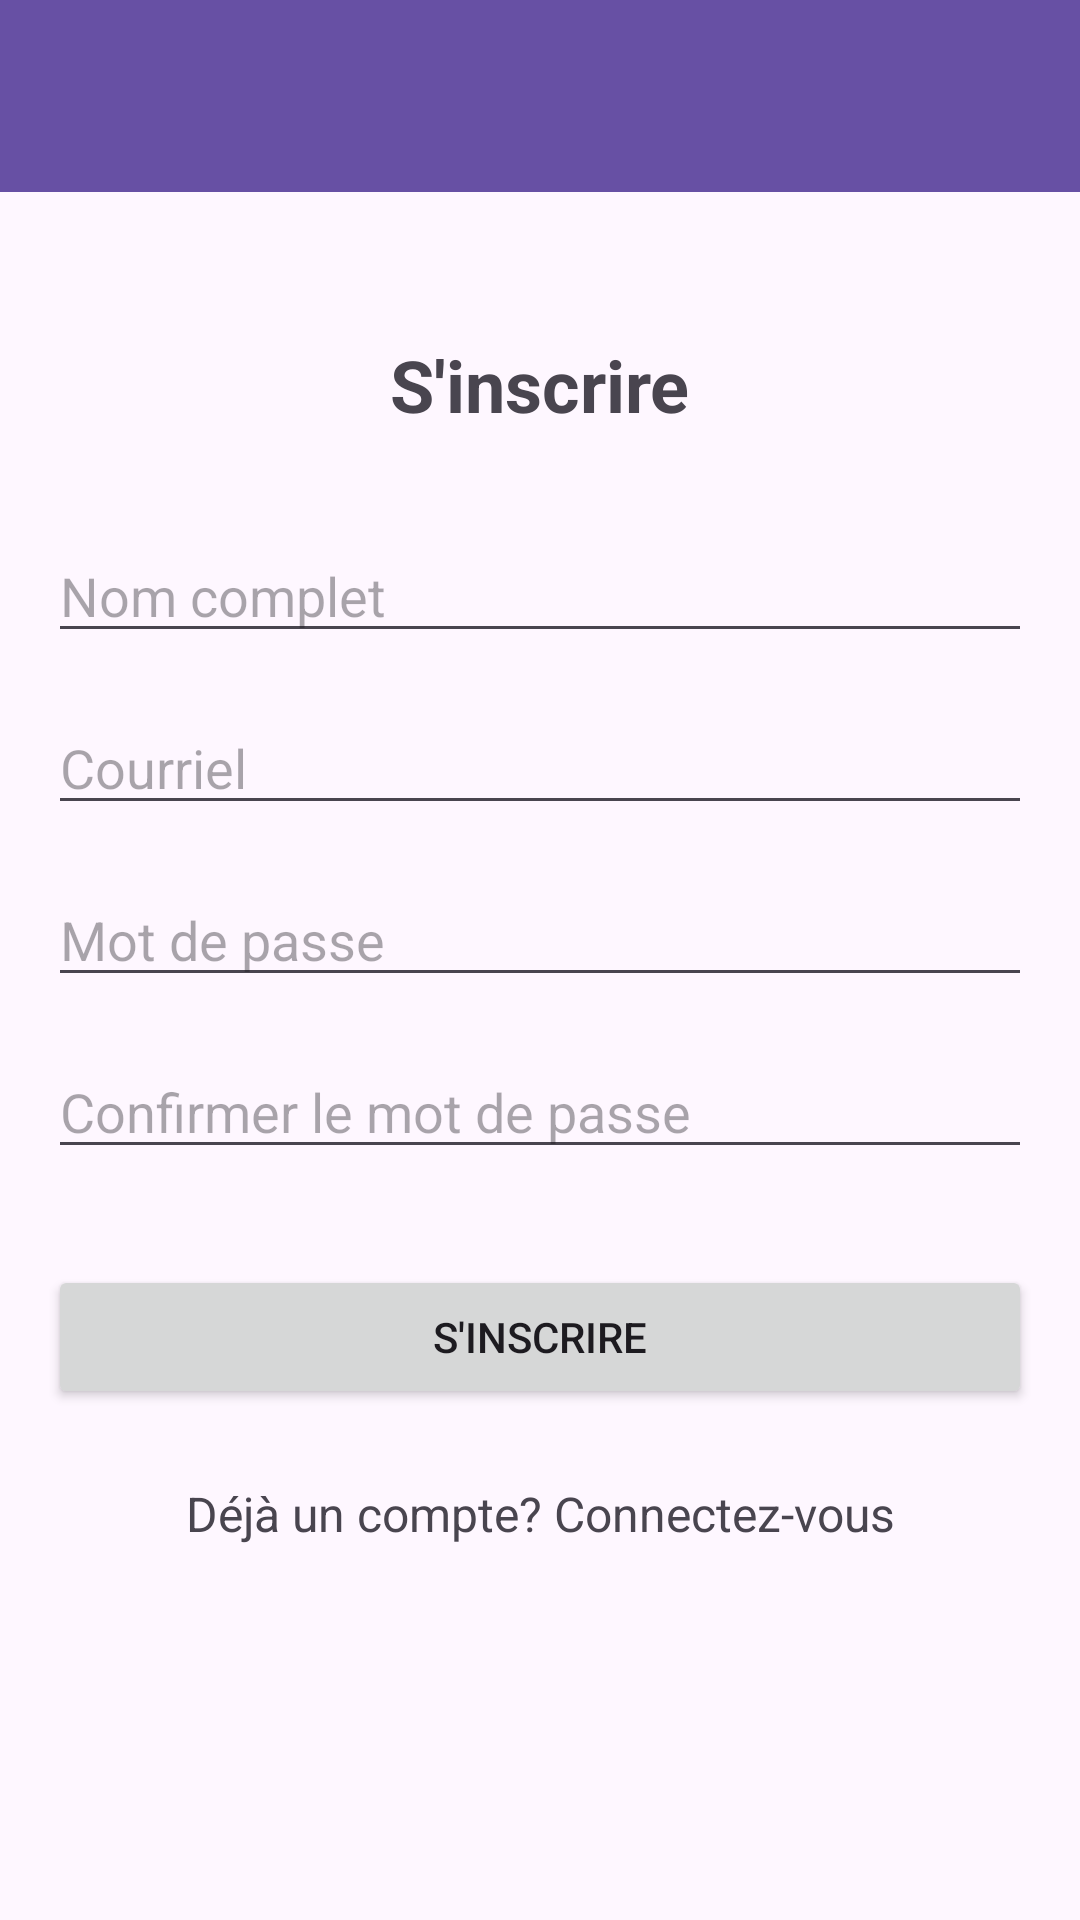

Produce the Android XML layout that renders to this screen, including the resource entries it uses.
<!-- AndroidManifest.xml: application theme Theme.A17TPListProduits -->
<!-- res/layout/activity_register.xml -->
<?xml version="1.0" encoding="utf-8"?>
<androidx.coordinatorlayout.widget.CoordinatorLayout xmlns:android="http://schemas.android.com/apk/res/android"
    xmlns:app="http://schemas.android.com/apk/res-auto"
    xmlns:tools="http://schemas.android.com/tools"
    android:layout_width="match_parent"
    android:layout_height="match_parent"
    tools:context=".ui.auth.RegisterActivity">

    <com.google.android.material.appbar.AppBarLayout
        android:layout_width="match_parent"
        android:layout_height="wrap_content">

        <androidx.appcompat.widget.Toolbar
            android:id="@+id/toolbar"
            android:layout_width="match_parent"
            android:layout_height="?attr/actionBarSize"
            android:background="?attr/colorPrimary"
            app:popupTheme="@style/ThemeOverlay.AppCompat.Light"
            app:theme="@style/ThemeOverlay.AppCompat.Dark.ActionBar" />

    </com.google.android.material.appbar.AppBarLayout>

    <androidx.constraintlayout.widget.ConstraintLayout
        android:layout_width="match_parent"
        android:layout_height="match_parent"
        android:padding="16dp"
        app:layout_behavior="@string/appbar_scrolling_view_behavior">

        <TextView
            android:id="@+id/textViewRegisterTitle"
            android:layout_width="wrap_content"
            android:layout_height="wrap_content"
            android:layout_marginTop="32dp"
            android:text="@string/register"
            android:textSize="24sp"
            android:textStyle="bold"
            app:layout_constraintEnd_toEndOf="parent"
            app:layout_constraintStart_toStartOf="parent"
            app:layout_constraintTop_toTopOf="parent" />

        <EditText
            android:id="@+id/editTextName"
            android:layout_width="0dp"
            android:layout_height="wrap_content"
            android:layout_marginTop="32dp"
            android:hint="@string/full_name"
            android:inputType="textPersonName"
            app:layout_constraintEnd_toEndOf="parent"
            app:layout_constraintStart_toStartOf="parent"
            app:layout_constraintTop_toBottomOf="@+id/textViewRegisterTitle" />

        <EditText
            android:id="@+id/editTextEmail"
            android:layout_width="0dp"
            android:layout_height="wrap_content"
            android:layout_marginTop="16dp"
            android:hint="@string/email"
            android:inputType="textEmailAddress"
            app:layout_constraintEnd_toEndOf="parent"
            app:layout_constraintStart_toStartOf="parent"
            app:layout_constraintTop_toBottomOf="@+id/editTextName" />

        <EditText
            android:id="@+id/editTextPassword"
            android:layout_width="0dp"
            android:layout_height="wrap_content"
            android:layout_marginTop="16dp"
            android:hint="@string/password"
            android:inputType="textPassword"
            app:layout_constraintEnd_toEndOf="parent"
            app:layout_constraintStart_toStartOf="parent"
            app:layout_constraintTop_toBottomOf="@+id/editTextEmail" />

        <EditText
            android:id="@+id/editTextConfirmPassword"
            android:layout_width="0dp"
            android:layout_height="wrap_content"
            android:layout_marginTop="16dp"
            android:hint="@string/confirm_password"
            android:inputType="textPassword"
            app:layout_constraintEnd_toEndOf="parent"
            app:layout_constraintStart_toStartOf="parent"
            app:layout_constraintTop_toBottomOf="@+id/editTextPassword" />

        <Button
            android:id="@+id/buttonRegister"
            android:layout_width="0dp"
            android:layout_height="wrap_content"
            android:layout_marginTop="32dp"
            android:text="@string/register"
            app:layout_constraintEnd_toEndOf="parent"
            app:layout_constraintStart_toStartOf="parent"
            app:layout_constraintTop_toBottomOf="@+id/editTextConfirmPassword" />

        <TextView
            android:id="@+id/textViewLogin"
            android:layout_width="wrap_content"
            android:layout_height="wrap_content"
            android:layout_marginTop="24dp"
            android:text="@string/already_have_account"
            android:textSize="16sp"
            app:layout_constraintEnd_toEndOf="parent"
            app:layout_constraintStart_toStartOf="parent"
            app:layout_constraintTop_toBottomOf="@+id/buttonRegister" />

        <ProgressBar
            android:id="@+id/progressBar"
            style="?android:attr/progressBarStyle"
            android:layout_width="wrap_content"
            android:layout_height="wrap_content"
            android:visibility="gone"
            app:layout_constraintBottom_toBottomOf="parent"
            app:layout_constraintEnd_toEndOf="parent"
            app:layout_constraintStart_toStartOf="parent"
            app:layout_constraintTop_toTopOf="parent" />

    </androidx.constraintlayout.widget.ConstraintLayout>
</androidx.coordinatorlayout.widget.CoordinatorLayout>
<!-- resources referenced by this layout -->
<resources>
  <string name="already_have_account">Déjà un compte? Connectez-vous</string>
  <string name="confirm_password">Confirmer le mot de passe</string>
  <string name="email">Courriel</string>
  <string name="full_name">Nom complet</string>
  <string name="password">Mot de passe</string>
  <string name="register">S\'inscrire</string>
  <style name="Theme.A17TPListProduits" parent="Base.Theme.A17TPListProduits" />
  <style name="Base.Theme.A17TPListProduits" parent="Theme.Material3.DayNight.NoActionBar">
          
          
      </style>
</resources>
